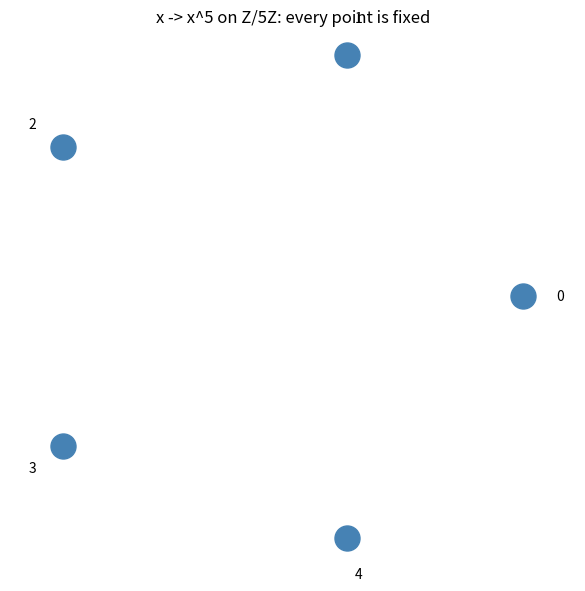

Here is the Python script that generated this plot:
import numpy as np
import matplotlib.pyplot as plt

def main() -> None:
    p = 5
    ang = {x: 2 * np.pi * x / p for x in range(p)}
    pts = {x: (np.cos(ang[x]), np.sin(ang[x])) for x in range(p)}
    plt.figure(figsize=(6, 6))
    for x in range(p):
        y = pow(x, p, p)
        x0, y0 = pts[x]; x1, y1 = pts[y]
        plt.annotate('', xy=(x1, y1), xytext=(x0, y0),
                     arrowprops=dict(arrowstyle='->', color='crimson'))
        plt.plot(*pts[x], 'o', ms=18, color='steelblue')
        plt.text(x0 * 1.15, y0 * 1.15, str(x), ha='center', va='center')
    plt.title('x -> x^5 on Z/5Z: every point is fixed')
    plt.axis('equal'); plt.axis('off'); plt.tight_layout()
    plt.savefig('clock_fifth_power.png', dpi=150)
    print('saved clock_fifth_power.png')

if __name__ == '__main__':
    main()
